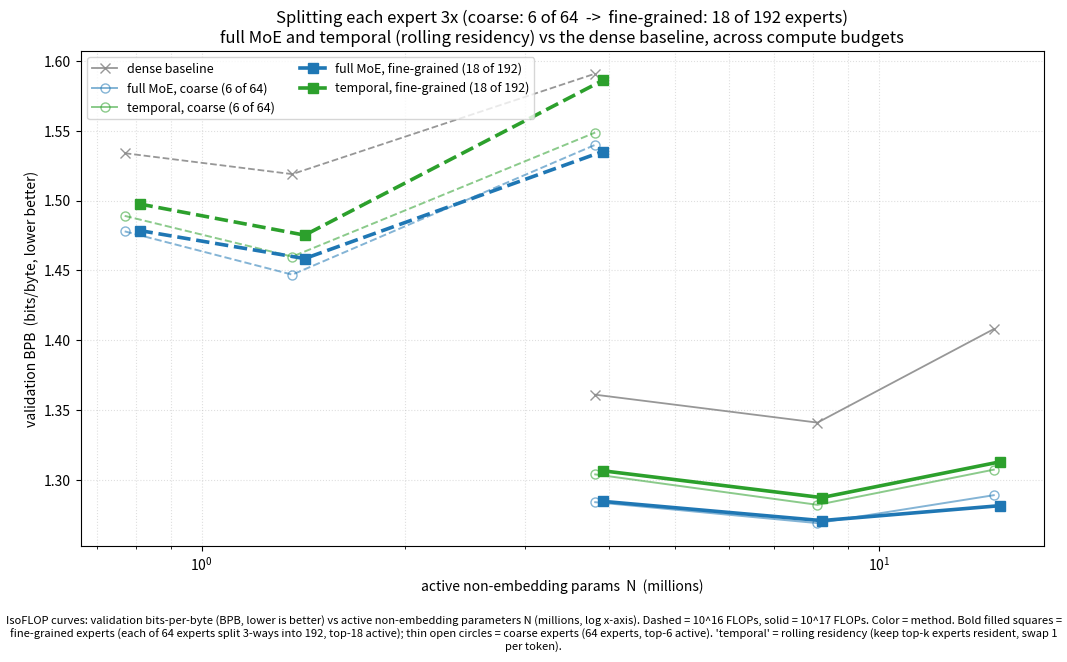

Write Python code to recreate this figure. (Note: this script raises an exception after producing the figure.)
#!/usr/bin/env python3
"""Combined single-axes IsoFLOP figure (matches plot_temporal_final.py style):
  color   = method   (dense gray, MoE blue, temporal green)
  linestyle = budget (dashed 1e16, solid 1e17)
  weight/marker = granularity (G1 6/64 thin+open circle+faded, G3 18/192 bold+filled square)
All BPB measured (results/phase0/G3_RESULTS.md + baseline docs); lower is better.
All 12 G3 runs complete (G3 temporal s1@1e17 = 1.3065, the last A6000 point).
"""
import numpy as np
import matplotlib
matplotlib.use("Agg")
import matplotlib.pyplot as plt

N_G1 = {"sm1": 0.770, "s0": 1.361, "s1": 3.812, "s2": 8.115, "s3": 14.774}
N_G3 = {"sm1": 0.81, "s0": 1.42, "s1": 3.91, "s2": 8.23, "s3": 15.09}

DENSE_G1 = {"1e16": {"sm1": 1.534, "s0": 1.519, "s1": 1.591},
            "1e17": {"s1": 1.361, "s2": 1.341, "s3": 1.408}}
MOE_G1   = {"1e16": {"sm1": 1.478, "s0": 1.447, "s1": 1.540},
            "1e17": {"s1": 1.284, "s2": 1.269, "s3": 1.289}}
MOE_G3   = {"1e16": {"sm1": 1.4786, "s0": 1.4585, "s1": 1.5352},
            "1e17": {"s1": 1.2846, "s2": 1.2708, "s3": 1.2815}}
TMP_G1   = {"1e16": {"sm1": 1.4891, "s0": 1.4599, "s1": 1.5488},
            "1e17": {"s1": 1.3039, "s2": 1.2821, "s3": 1.3073}}
TMP_G3   = {"1e16": {"sm1": 1.4976, "s0": 1.4753, "s1": 1.5861},
            "1e17": {"s1": 1.3065, "s2": 1.2873, "s3": 1.3129}}

# name, data, N-table, color, marker, facecolor, lw, alpha, label
SERIES = [
    ("dense_g1", DENSE_G1, N_G1, "0.55",     "x", "0.55",     1.3, 0.9, "dense baseline"),
    ("moe_g1",   MOE_G1,   N_G1, "C0",       "o", "none",     1.4, 0.55, "full MoE, coarse (6 of 64)"),
    ("tmp_g1",   TMP_G1,   N_G1, "C2",       "o", "none",     1.4, 0.55, "temporal, coarse (6 of 64)"),
    ("moe_g3",   MOE_G3,   N_G3, "C0",       "s", "C0",       2.6, 1.0, "full MoE, fine-grained (18 of 192)"),
    ("tmp_g3",   TMP_G3,   N_G3, "C2",       "s", "C2",       2.6, 1.0, "temporal, fine-grained (18 of 192)"),
]
LSTYLE = {"1e16": "--", "1e17": "-"}

fig, ax = plt.subplots(figsize=(10.5, 6.6))
for key, data, Ntab, color, mk, fc, lw, alpha, label in SERIES:
    for b in ["1e16", "1e17"]:
        d = data[b]
        xs = np.array([Ntab[k] for k in d]); ys = np.array([d[k] for k in d])
        o = np.argsort(xs)
        ax.plot(xs[o], ys[o], LSTYLE[b], color=color, marker=mk, mfc=fc, ms=6.5,
                lw=lw, alpha=alpha, label=(label if b == "1e17" else None))
ax.set_xscale("log")
ax.set_xlabel("active non-embedding params  N  (millions)")
ax.set_ylabel("validation BPB  (bits/byte, lower better)")
ax.set_title("Splitting each expert 3x (coarse: 6 of 64  ->  fine-grained: 18 of 192 experts)\n"
             "full MoE and temporal (rolling residency) vs the dense baseline, across compute budgets")
ax.grid(True, which="both", ls=":", alpha=0.4)
ax.legend(fontsize=9, ncol=2, loc="upper left")
fig.text(0.5, 0.01,
         "IsoFLOP curves: validation bits-per-byte (BPB, lower is better) vs active non-embedding "
         "parameters N (millions, log x-axis). Dashed = 10^16 FLOPs, solid = 10^17 FLOPs. Color = method. "
         "Bold filled squares = fine-grained experts (each of 64 experts split 3-ways into 192, top-18 "
         "active); thin open circles = coarse experts (64 experts, top-6 active). 'temporal' = rolling "
         "residency (keep top-k experts resident, swap 1 per token).", ha="center", fontsize=8, wrap=True)
fig.tight_layout(rect=[0, 0.07, 1, 1])
out = "/workspace/FLAME-MoE/results/phase0/figures/fine_grained_vs_coarse_experts_isoflop.png"
fig.savefig(out, dpi=140)
print("wrote", out)
